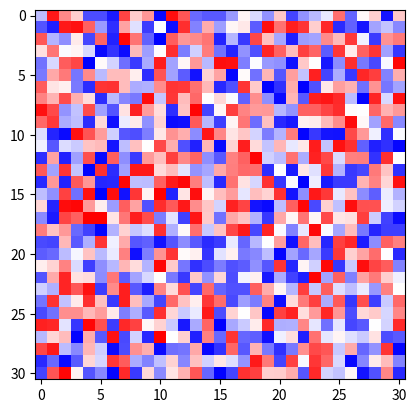

Recreate this plot in Python.
import numpy as np
import matplotlib.pyplot as plt
import matplotlib.animation as animation
import random
import math
from datetime import datetime

# ================= #
# define parameters #
# ================= #


n = 1000 # number of agents
t = 1000 # number of timesteps
t_init = t
taus = np.linspace(0.01, 1, num=5)  # threshold > 0
mus = np.linspace(0.1, 0.5, num=4)  # adjustment parameter 0 < µ ≤ 0.5
show_logs = False # whether additional log messages should be displayed
show_animation = True # whether the grid updates should be animated
update_interval = 5 # update interval in ms (only relevant if show_animation is true)
save_endresult = True # whether to store graphical representation of endresult (or endresults for each combination of tau and mu) as image


def log(message):
    if show_logs:
        print(message)


def initialize_grid(n,lo,hi):
    """Initializes a grid of agents.

    ### Parameters
    n: number of agents. Will be approximated if square root of n is not whole number, as a whole quadratic grid will always be filled.
    lo: lower boundary for initial opinion.
    hi: upper boundary for initial opinion.

    """
    dim = math.isqrt(n)

    # use seed to get same grid for each fn call if input params not modified
    np.random.seed(42)
    return np.random.uniform(lo, hi, size=(dim, dim))


def get_random_agent(n):
    x,y = random.sample(range(0, math.isqrt(n)), 2)
    return (x,y)


def adjust_opinions(mu, opinion1, opinion2):
    adj1 = opinion1 + mu * (opinion2-opinion1)
    adj2 = opinion2 + mu * (opinion1-opinion2)
    return adj1, adj2


def update_grid(grid, img, tau, mu):
    global t
    log(f'timesteps left: {t}')
    
    # 1. pick two agents at random
    x1, y1 = get_random_agent(n)
    x2, y2 = get_random_agent(n)
    log(f'agent 1 ({x1},{y1}): {grid[x1][y1]}')
    log(f'agent 2 ({x2},{y2}): {grid[x2][y2]}')

    # 2. compare opinions
    difference = abs(grid[x1][y1] - grid[x2][y2])
    log(f'opinion difference: {difference}')

    # 3. (check if difference is smaller than threshold)
    #    (check number of timestamps)
    if (difference <= tau) and (t >= 0):
        # 4. adjust opinions 
        grid[x1][y1], grid[x2][y2] = adjust_opinions(grid[x1][y1],grid[x2][y2], mu) 
        log('adjusted opinions:')
        log(f'{grid[x1][y1]}|{grid[x2][y2]}')


    # update data
    t =  t - 1

    if t == 0 and save_endresult:
        save_gridimg(grid, img, tau, mu)
        

def save_gridimg(grid, img, tau, mu):
    print('\nsaving figure')
    print(f't: {t}')
    print(f'tau: {tau}')
    print(f'mu: {mu}\n')

    img.set_data(grid)

    filename = f't-init{t_init}_t-curr{t}_tau{str(round(tau, 2)).replace(".", "_")}_mu{str(round(mu, 2)).replace(".", "_")}__{datetime.now().strftime("%Y-%m-%d_%H_%M_%S")}'
    plt.savefig(filename)

def draw_grid(frameNum, img, grid, tau, mu):
    # TODO: figure out how to make drawing independent of update
    update_grid(grid, img, tau, mu)
    img.set_data(grid)
    grid[:] = grid[:]
    return img

def main():
    print("start opinion dynamics model....")
    global t# TODO: learn about variable scopes in Python, rewrite this mess - pass less variables around like crazy

    # set up animation
    fig, ax = plt.subplots()
    # initialize grid with n agents
    grid = initialize_grid(n, -1, 1)
    img = ax.imshow(grid, interpolation='nearest', cmap="bwr")

    for tau in taus:
        for mu in mus:
            t = t_init
            print(f't reset to {t}')
            #reset grid
            grid = initialize_grid(n, -1, 1)

            if show_animation:
                anim = animation.FuncAnimation(fig, draw_grid, fargs=(img, grid, tau, mu),
                                        frames=60,
                                        interval=update_interval)
            else:
                while t > 0:
                    update_grid(grid, img, tau, mu)
                img.set_data(grid)
    plt.show()


if __name__ == "__main__":
    main()
